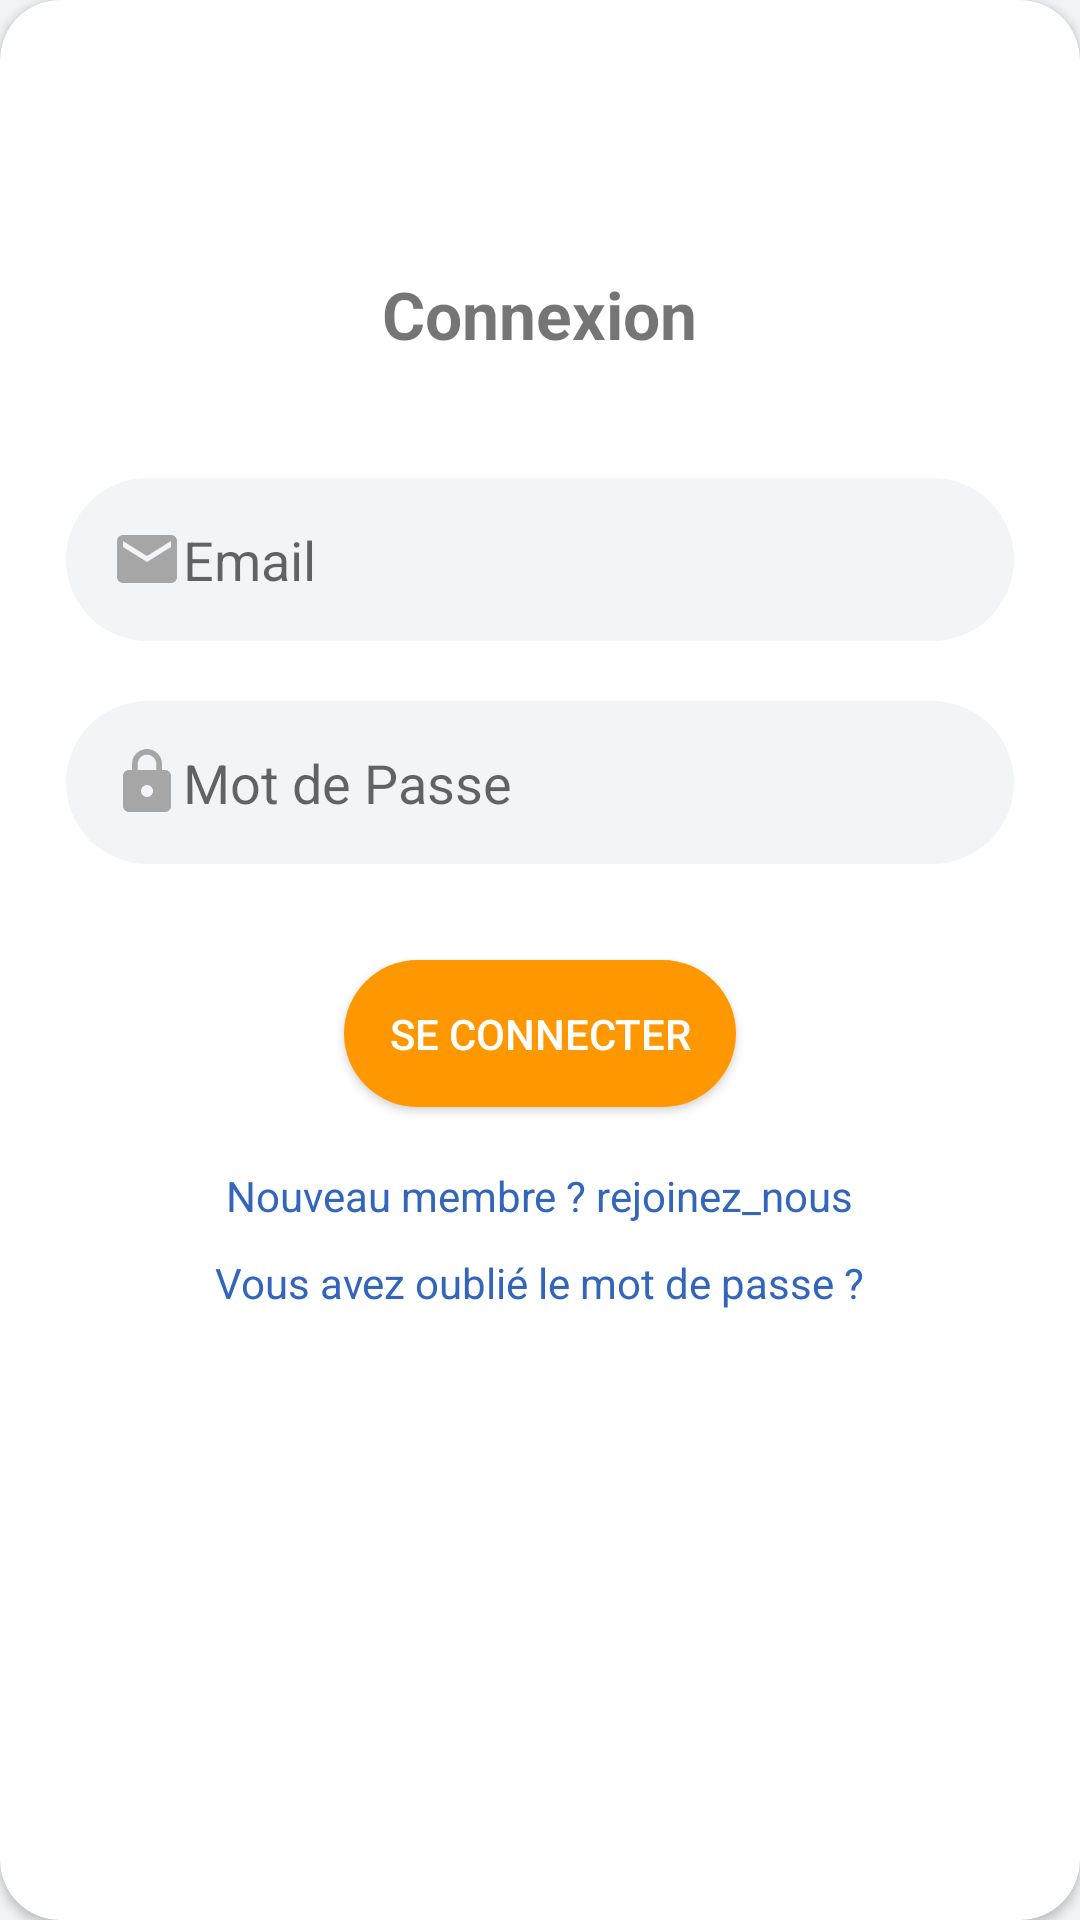

Here is an Android app screen rendered from its layout file. Give the layout XML and the strings, colors and styles it references.
<!-- AndroidManifest.xml: application theme AppTheme -->
<!-- res/layout/activity_login.xml -->
<?xml version="1.0" encoding="utf-8"?>
<androidx.constraintlayout.widget.ConstraintLayout xmlns:android="http://schemas.android.com/apk/res/android"
    xmlns:app="http://schemas.android.com/apk/res-auto"
    xmlns:tools="http://schemas.android.com/tools"
    android:layout_width="match_parent"
    android:layout_height="match_parent"
    android:background="@color/azur"
    android:orientation="vertical"
    tools:context=".Login">

    <androidx.cardview.widget.CardView
        android:layout_width="match_parent"
        android:layout_height="match_parent"
        app:cardCornerRadius="20dp">

        <ScrollView
            android:layout_width="match_parent"
            android:layout_height="match_parent">

            <LinearLayout
                android:layout_width="match_parent"
                android:layout_height="wrap_content"
                android:orientation="vertical">

                <TextView
                    android:layout_width="wrap_content"
                    android:layout_height="wrap_content"
                    android:layout_gravity="center_horizontal"
                    android:layout_marginTop="90dp"
                    android:layout_marginBottom="20dp"
                    android:text="Connexion"
                    android:textSize="22sp"
                    android:textStyle="bold" />

                <EditText
                    android:id="@+id/cEmail"
                    android:layout_width="match_parent"
                    android:layout_height="wrap_content"
                    android:layout_gravity="center_horizontal"
                    android:layout_marginStart="22dp"
                    android:layout_marginTop="20dp"
                    android:layout_marginEnd="22dp"
                    android:background="@drawable/edit_text_style"
                    android:drawableStart="@drawable/ic_email_black_24dp"
                    android:drawableLeft="@drawable/ic_email_black_24dp"
                    android:hint="@string/email_hint"
                    android:inputType="textEmailAddress" />

                <EditText
                    android:id="@+id/cPassword"
                    android:layout_width="match_parent"
                    android:layout_height="wrap_content"
                    android:layout_gravity="center_horizontal"
                    android:layout_marginStart="22dp"
                    android:layout_marginTop="20dp"
                    android:layout_marginEnd="22dp"
                    android:background="@drawable/edit_text_style"
                    android:drawableStart="@drawable/ic_lock_black_24dp"
                    android:drawableLeft="@drawable/ic_lock_black_24dp"
                    android:hint="@string/mot_de_passe"
                    android:inputType="textPassword" />

                <Button
                    android:id="@+id/loginBtn"
                    android:layout_width="wrap_content"
                    android:layout_height="wrap_content"
                    android:layout_gravity="center_horizontal"
                    android:layout_marginTop="32dp"
                    android:background="@drawable/button_style"
                    android:text="@string/se_connecter"
                    android:textColor="@color/white"
                    app:backgroundTint="@color/colorPrimary" />

                <TextView
                    android:id="@+id/cSignUpLink"
                    android:layout_width="wrap_content"
                    android:layout_height="wrap_content"
                    android:layout_gravity="center_horizontal"
                    android:layout_marginTop="20dp"
                    android:layout_marginBottom="10dp"
                    android:linksClickable="true"
                    android:text="Nouveau membre ? rejoinez_nous"
                    android:textColor="#3366BB "
                    android:textColorLink="#f2f" />

                <TextView
                    android:id="@+id/forgotPassword"
                    android:layout_width="wrap_content"
                    android:layout_height="wrap_content"
                    android:layout_gravity="center_horizontal"
                    android:text="Vous avez oublié le mot de passe ?"
                    android:textColor="#3366BB "
                    android:textColorLink="#f2f" />

                <ProgressBar
                    android:id="@+id/progressBar"
                    android:layout_width="wrap_content"
                    android:layout_height="wrap_content"
                    android:layout_gravity="center_horizontal"
                    android:layout_marginTop="25dp"
                    android:indeterminate="true"
                    android:visibility="gone" />

            </LinearLayout>

        </ScrollView>

    </androidx.cardview.widget.CardView>

</androidx.constraintlayout.widget.ConstraintLayout>
<!-- resources referenced by this layout -->
<resources>
  <color name="azur">#F1F5F8</color>
  <color name="colorPrimary">#FF9800</color>
  <color name="white">#FFFFFFFF</color>
  <!-- drawable button_style (drawable) -->
  <?xml version="1.0" encoding="utf-8"?>
  <shape xmlns:android="http://schemas.android.com/apk/res/android">
  
      <corners android:radius="50dp">
      </corners>
  
      <padding android:bottom="15dp" android:top="15dp" android:left="15dp" android:right="15dp">
      </padding>
  
      <solid android:color="@color/colorPrimaryDark">
      </solid>
  
  </shape>
  <!-- drawable edit_text_style (drawable) -->
  <?xml version="1.0" encoding="utf-8"?>
  <shape xmlns:android="http://schemas.android.com/apk/res/android">
  
      <corners android:radius="50dp">
      </corners>
  
      <padding android:bottom="15dp" android:top="15dp" android:left="15dp" android:right="15dp">
      </padding>
  
      <solid android:color="@color/azur">
      </solid>
  
  </shape>
  <!-- drawable ic_email_black_24dp (drawable) -->
  <vector xmlns:android="http://schemas.android.com/apk/res/android"
          android:width="24dp"
          android:height="24dp"
          android:viewportWidth="24.0"
          android:viewportHeight="24.0">
      <path
          android:fillColor="#a6a6a6"
          android:pathData="M20,4L4,4c-1.1,0 -1.99,0.9 -1.99,2L2,18c0,1.1 0.9,2 2,2h16c1.1,0 2,-0.9 2,-2L22,6c0,-1.1 -0.9,-2 -2,-2zM20,8l-8,5 -8,-5L4,6l8,5 8,-5v2z"/>
  </vector>
  <!-- drawable ic_lock_black_24dp (drawable) -->
  <vector xmlns:android="http://schemas.android.com/apk/res/android"
          android:width="24dp"
          android:height="24dp"
          android:viewportWidth="24.0"
          android:viewportHeight="24.0">
      <path
          android:fillColor="#a6a6a6"
          android:pathData="M18,8h-1L17,6c0,-2.76 -2.24,-5 -5,-5S7,3.24 7,6v2L6,8c-1.1,0 -2,0.9 -2,2v10c0,1.1 0.9,2 2,2h12c1.1,0 2,-0.9 2,-2L20,10c0,-1.1 -0.9,-2 -2,-2zM12,17c-1.1,0 -2,-0.9 -2,-2s0.9,-2 2,-2 2,0.9 2,2 -0.9,2 -2,2zM15.1,8L8.9,8L8.9,6c0,-1.71 1.39,-3.1 3.1,-3.1 1.71,0 3.1,1.39 3.1,3.1v2z"/>
  </vector>
  <string name="email_hint">Email</string>
  <string name="mot_de_passe">Mot de Passe</string>
  <string name="se_connecter">Se connecter</string>
  <style name="AppTheme" parent="Theme.AppCompat.Light.DarkActionBar">
          
          <item name="colorPrimary">@color/colorPrimary</item>
          <item name="colorPrimaryDark">@color/colorPrimaryDark</item>
          <item name="colorAccent">@color/colorAccent</item>
      </style>
  <color name="colorPrimaryDark">#F57C00</color>
  <color name="colorAccent">#FF5722</color>
</resources>
